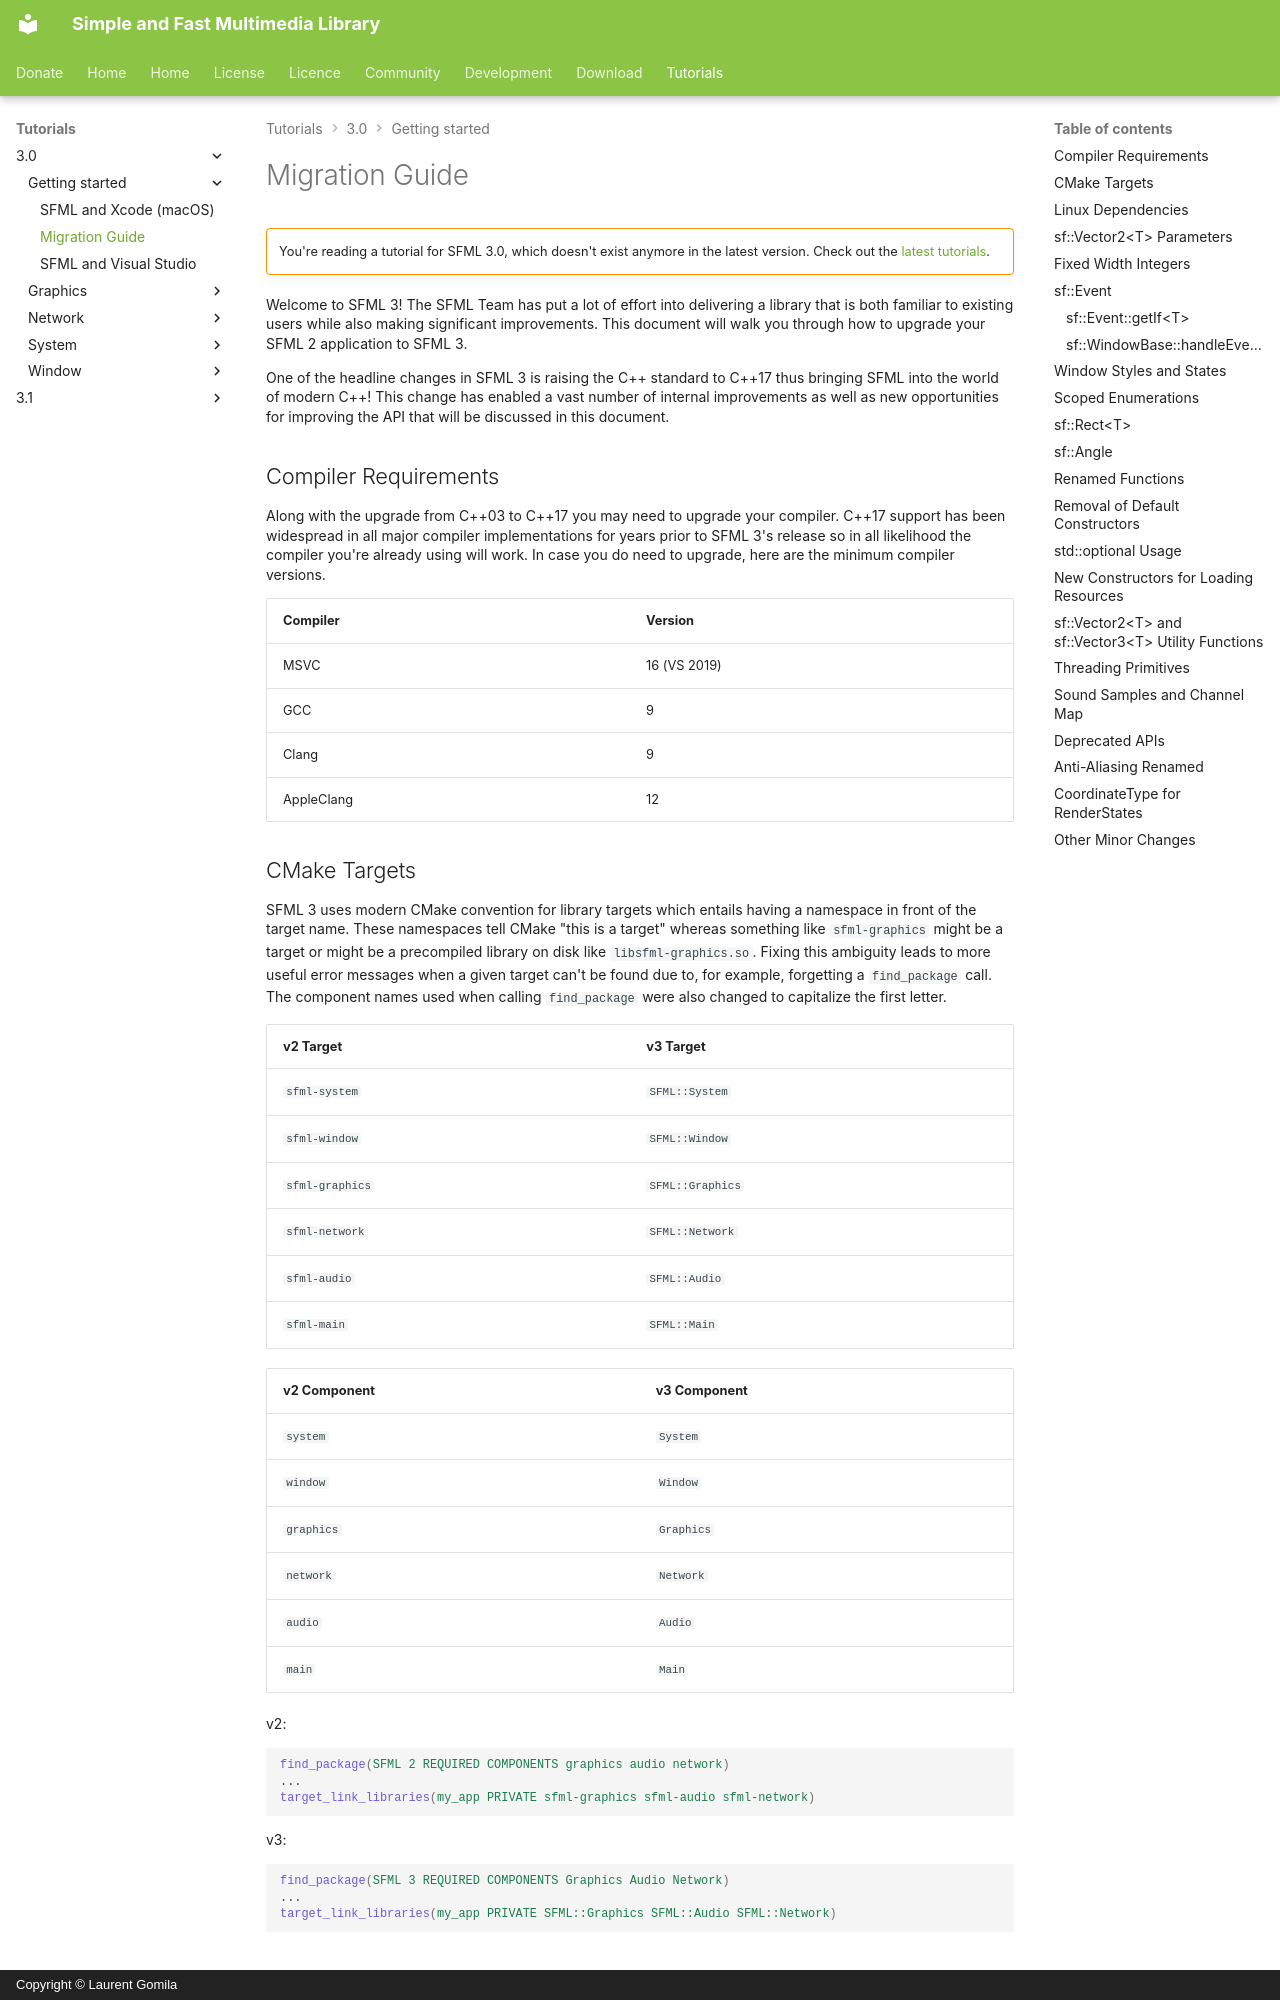

repository: SFML/SFML-Website · page: tutorials/3.0/getting-started/migrate/index.html · generator: mkdocs · copyright: Copyright © Laurent Gomila

# Migration Guide

!!! warning ""

    You're reading a tutorial for SFML 3.0, which doesn't exist anymore in the latest version. Check out the [latest tutorials](/tutorials/latest/).

Welcome to SFML 3!
The SFML Team has put a lot of effort into delivering a library that is both familiar to existing users while also making significant improvements.
This document will walk you through how to upgrade your SFML 2 application to SFML 3.

One of the headline changes in SFML 3 is raising the C++ standard to C++17 thus bringing SFML into the world of modern C++!
This change has enabled a vast number of internal improvements as well as new opportunities for improving the API that will be discussed in this document.

## Compiler Requirements

Along with the upgrade from C++03 to C++17 you may need to upgrade your compiler.
C++17 support has been widespread in all major compiler implementations for years prior to SFML 3's release so in all likelihood the compiler you're already using will work.
In case you do need to upgrade, here are the minimum compiler versions.

| Compiler   | Version      |
| ---------- | ------------ |
| MSVC       | 16 (VS 2019) |
| GCC        | 9            |
| Clang      | 9            |
| AppleClang | 12           |

## CMake Targets

SFML 3 uses modern CMake convention for library targets which entails having a namespace in front of the target name.
These namespaces tell CMake "this is a target" whereas something like `sfml-graphics` might be a target or might be a precompiled library on disk like `libsfml-graphics.so`.
Fixing this ambiguity leads to more useful error messages when a given target can't be found due to, for example, forgetting a `find_package` call.
The component names used when calling `find_package` were also changed to capitalize the first letter.

| v2 Target       | v3 Target        |
| --------------- | ---------------- |
| `sfml-system`   | `SFML::System`   |
| `sfml-window`   | `SFML::Window`   |
| `sfml-graphics` | `SFML::Graphics` |
| `sfml-network`  | `SFML::Network`  |
| `sfml-audio`    | `SFML::Audio`    |
| `sfml-main`     | `SFML::Main`     |

| v2 Component | v3 Component |
| ------------ | ------------ |
| `system`     | `System`     |
| `window`     | `Window`     |
| `graphics`   | `Graphics`   |
| `network`    | `Network`    |
| `audio`      | `Audio`      |
| `main`       | `Main`       |


v2:
```cmake
find_package(SFML 2 REQUIRED COMPONENTS graphics audio network)
...
target_link_libraries(my_app PRIVATE sfml-graphics sfml-audio sfml-network)
```

v3:
```cmake
find_package(SFML 3 REQUIRED COMPONENTS Graphics Audio Network)
...
target_link_libraries(my_app PRIVATE SFML::Graphics SFML::Audio SFML::Network)
```

## Linux Dependencies

When using X11 as the backend on Linux, as opposed to DRM, `libxi-dev` is a newly required dependency.
This was introduced with the [raw mouse input support](../../../documentation/3.0.2/structsf_1_1Event_1_1MouseMovedRaw.html).
